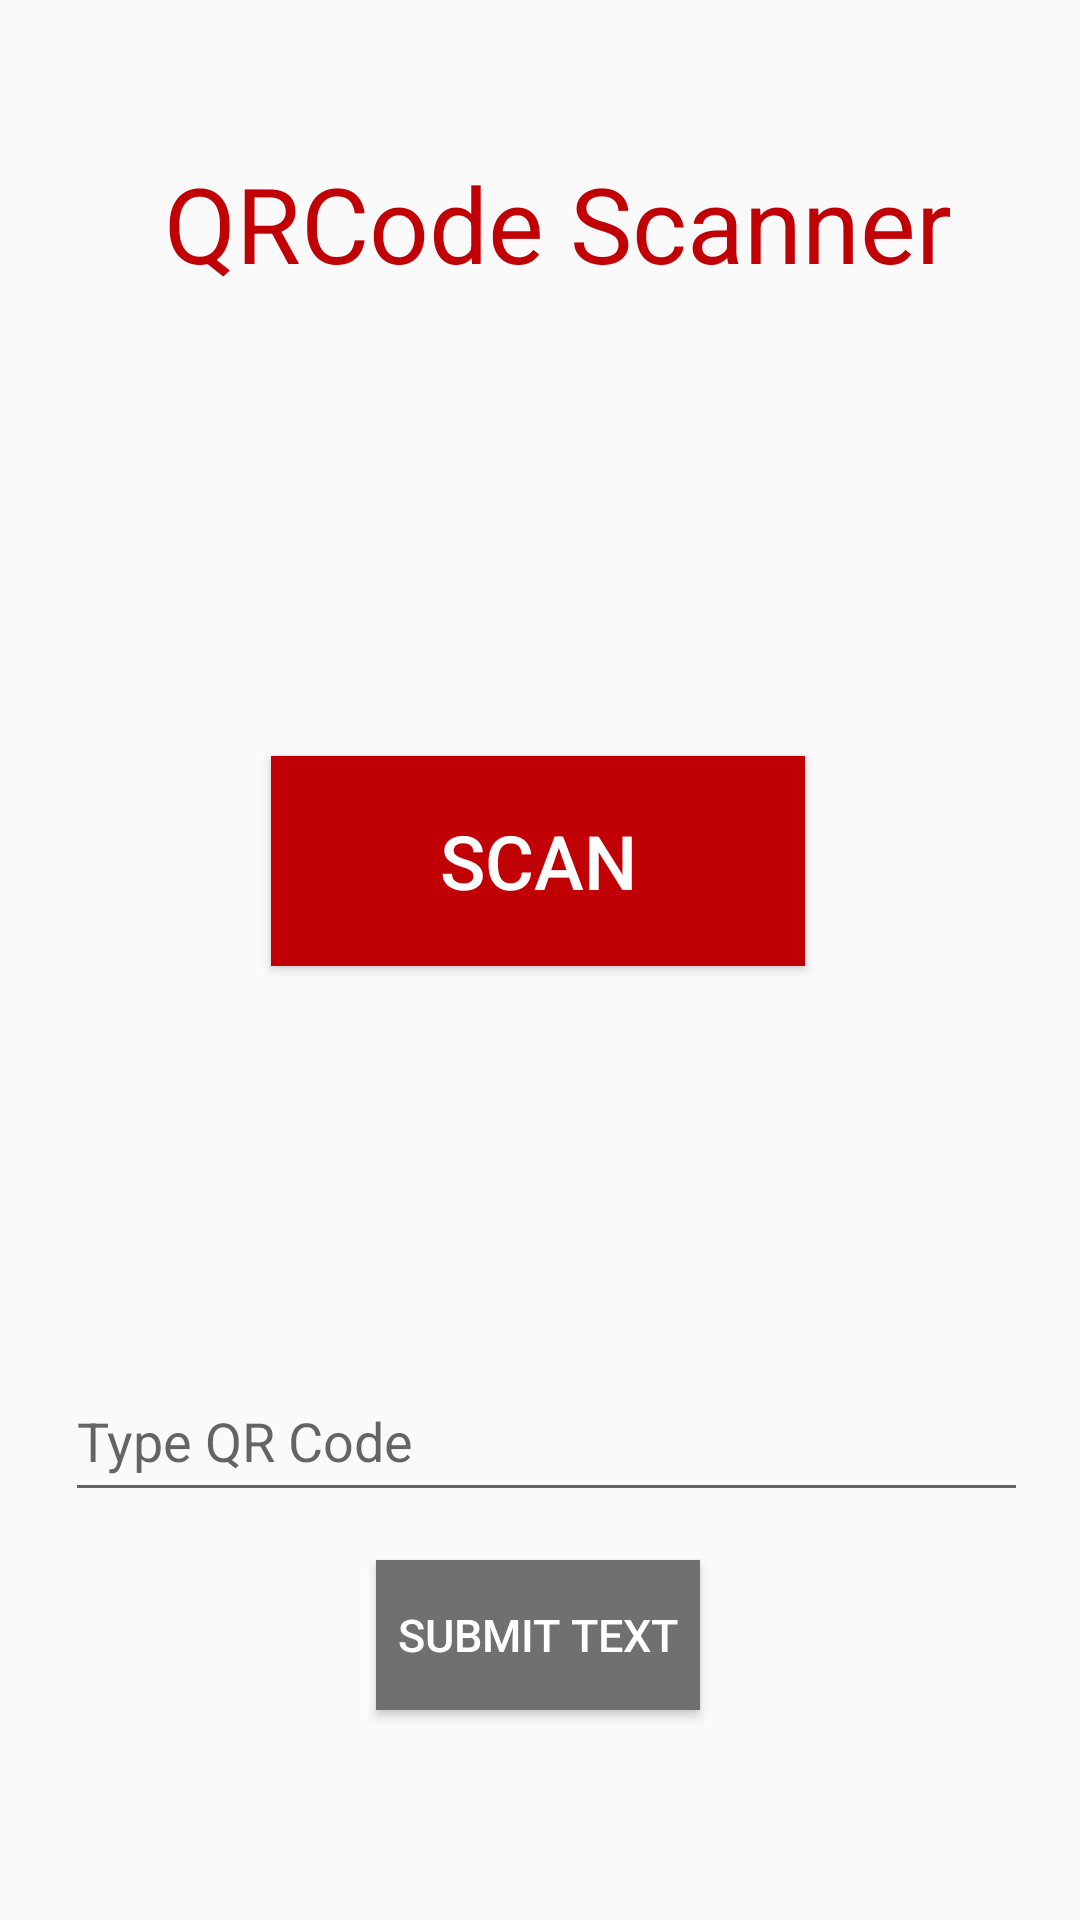

The Android layout XML behind this screen, and the referenced resources:
<!-- AndroidManifest.xml: application theme AppTheme -->
<!-- res/layout/activity_qrcode.xml -->
<?xml version="1.0" encoding="utf-8"?>
<android.support.constraint.ConstraintLayout xmlns:android="http://schemas.android.com/apk/res/android"
    xmlns:app="http://schemas.android.com/apk/res-auto"
    xmlns:tools="http://schemas.android.com/tools"
    android:layout_width="match_parent"
    android:layout_height="match_parent"
    tools:context="com.example.gymguide.QRCodeActivity">

    <TextView
        android:layout_width="wrap_content"
        android:layout_height="wrap_content"
        android:text="QRCode Scanner"
        android:textColor="@color/colorPrimary"
        android:textSize="35dp"
        app:layout_constraintBottom_toBottomOf="parent"
        app:layout_constraintHorizontal_bias="0.563"
        app:layout_constraintLeft_toLeftOf="parent"
        app:layout_constraintRight_toRightOf="parent"
        app:layout_constraintTop_toTopOf="parent"
        app:layout_constraintVertical_bias="0.086" />

    <Button
        android:id="@+id/scan_btn"
        android:layout_width="178dp"
        android:layout_height="70dp"
        android:layout_centerHorizontal="true"
        android:layout_centerVertical="true"
        android:layout_marginTop="252dp"
        android:background="@color/colorPrimary"
        android:text="SCAN"
        android:textColor="@color/white"
        android:textSize="25dp"
        app:layout_constraintEnd_toEndOf="parent"
        app:layout_constraintHorizontal_bias="0.497"
        app:layout_constraintStart_toStartOf="parent"
        app:layout_constraintTop_toTopOf="parent" />

    <android.support.design.widget.TextInputLayout
        android:layout_width="317dp"
        android:layout_height="66dp"
        android:layout_marginTop="444dp"
        app:layout_constraintEnd_toEndOf="parent"
        app:layout_constraintStart_toStartOf="parent"
        app:layout_constraintTop_toTopOf="parent">

        <EditText
            android:id="@+id/typedQR"
            android:layout_width="348dp"
            android:layout_height="49dp"
            android:layout_centerHorizontal="true"
            android:layout_centerVertical="true"
            android:layout_marginTop="512dp"
            android:layout_marginBottom="10dp"
            android:hint="Type QR Code"
            android:textColor="@color/black"
            android:textColorHint="@color/gray" />
    </android.support.design.widget.TextInputLayout>

    <Button
        android:id="@+id/type_btn"
        android:layout_width="108dp"
        android:layout_height="50dp"
        android:layout_centerHorizontal="true"
        android:layout_centerVertical="true"
        android:layout_marginTop="520dp"
        android:background="@color/gray"
        android:text="SUBMIT TEXT"
        android:textColor="@color/white"
        android:textSize="15dp"
        app:layout_constraintEnd_toEndOf="parent"
        app:layout_constraintHorizontal_bias="0.498"
        app:layout_constraintStart_toStartOf="parent"
        app:layout_constraintTop_toTopOf="parent" />

</android.support.constraint.ConstraintLayout>
<!-- resources referenced by this layout -->
<resources>
  <color name="black">#000000</color>
  <color name="colorPrimary">#c10005</color>
  <color name="gray">#707070</color>
  <color name="white">#ffffff</color>
  <style name="AppTheme" parent="Theme.AppCompat.Light.DarkActionBar">
          
          <item name="colorPrimary">@color/colorPrimary</item>
          <item name="colorPrimaryDark">@color/colorPrimaryDark</item>
          <item name="colorAccent">@color/black</item>
          <item name="windowActionBar">false</item>
          <item name="windowNoTitle">true</item>
      </style>
  <color name="colorPrimaryDark">#f40006</color>
</resources>
